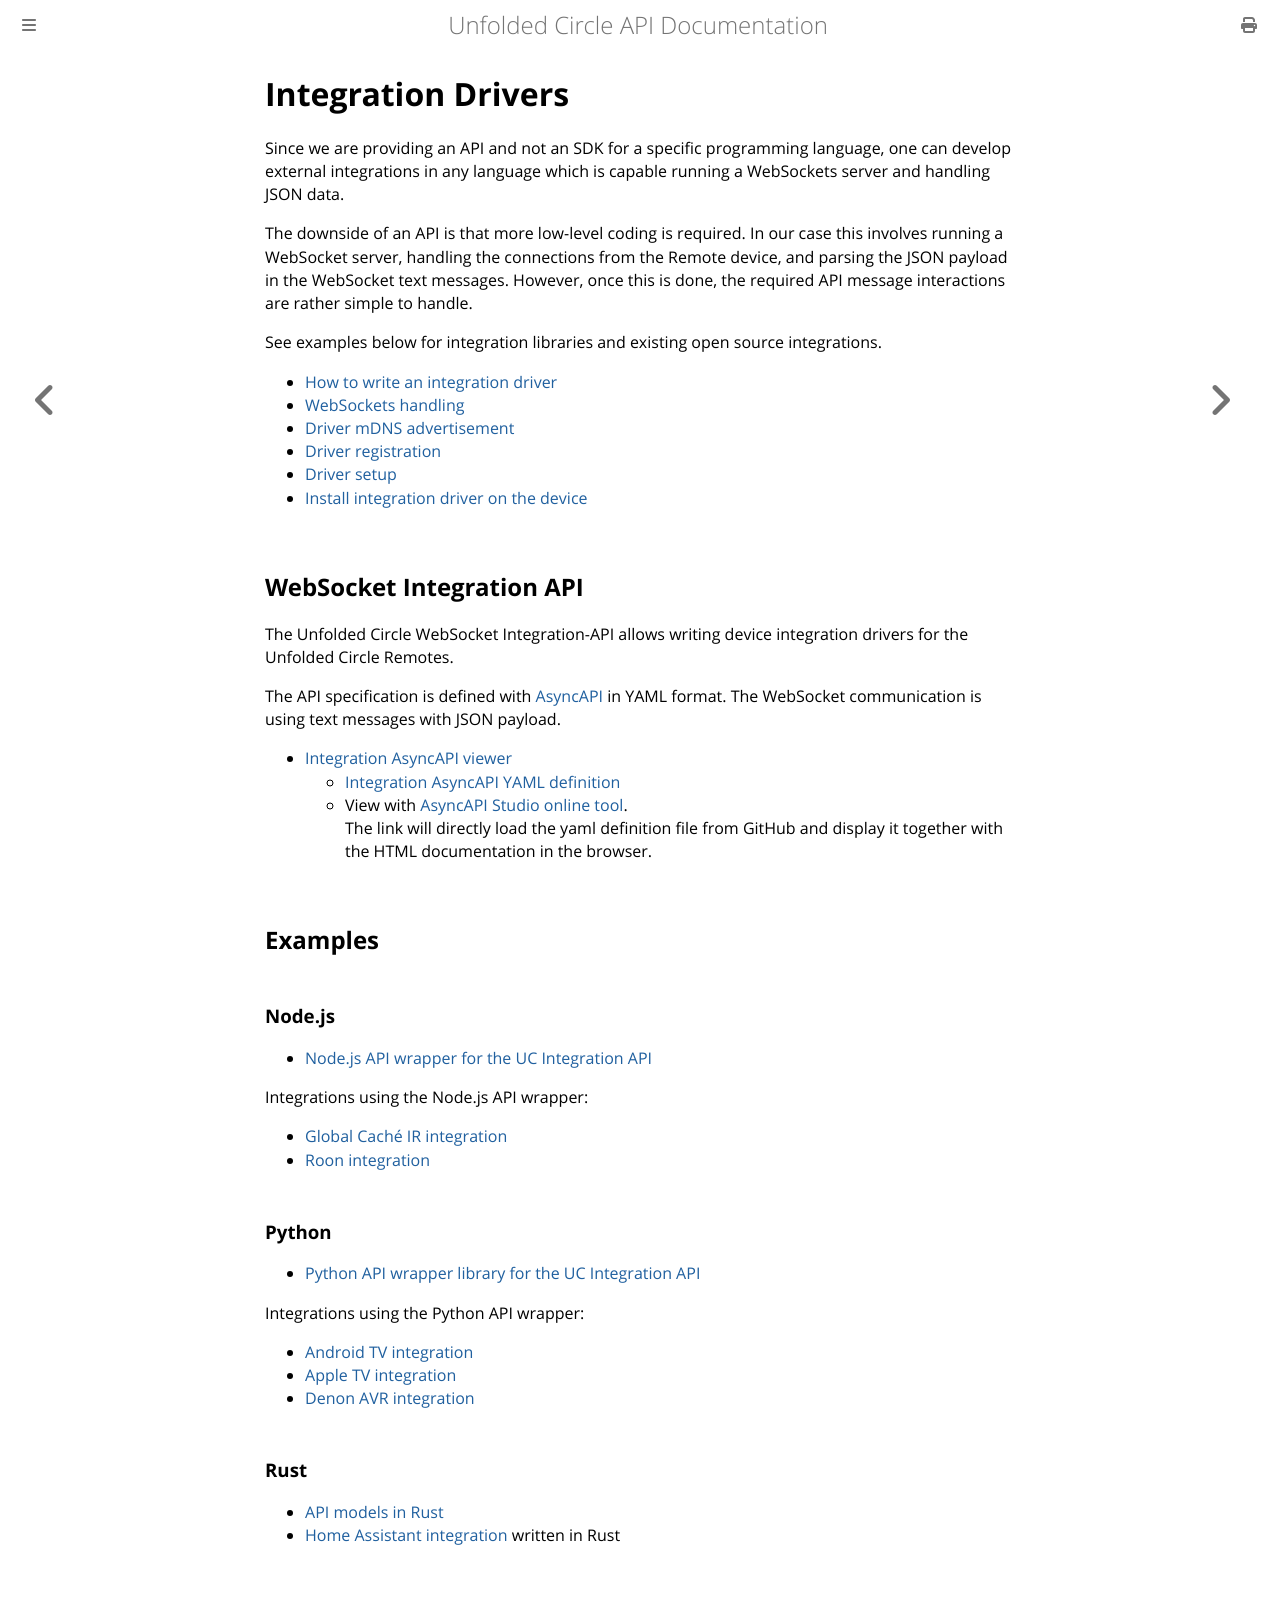

repository: unfoldedcircle/core-api · page: integration-driver/index.html · generator: mdbook

# Integration Drivers

Since we are providing an API and not an SDK for a specific programming language, one can develop external integrations
in any language which is capable running a WebSockets server and handling JSON data.

The downside of an API is that more low-level coding is required. In our case this involves running a WebSocket server,
handling the connections from the Remote device, and parsing the JSON payload in the WebSocket text messages.
However, once this is done, the required API message interactions are rather simple to handle.

See examples below for integration libraries and existing open source integrations.

- [How to write an integration driver](write-integration-driver.md)
- [WebSockets handling](websocket.md)
- [Driver mDNS advertisement](driver-advertisement.md)
- [Driver registration](driver-registration.md)
- [Driver setup](driver-setup.md)
- [Install integration driver on the device](driver-installation.md)

## WebSocket Integration API

The Unfolded Circle WebSocket Integration-API allows writing device integration drivers for the Unfolded Circle Remotes.

The API specification is defined with [AsyncAPI](https://www.asyncapi.com/) in YAML format.
The WebSocket communication is using text messages with JSON payload.

- [Integration AsyncAPI viewer](https://unfoldedcircle.github.io/core-api/integration/)
    - [Integration AsyncAPI YAML definition](https://unfoldedcircle.github.io/core-api/integration/)
    - View with [AsyncAPI Studio online tool](https://studio.asyncapi.com/?url=https://raw.githubusercontent.com/unfoldedcircle/core-api/main/integration-api/UCR-integration-asyncapi.yaml).  
      The link will directly load the yaml definition file from GitHub and display it together with the HTML documentation
      in the browser.

## Examples

### Node.js

- [Node.js API wrapper for the UC Integration API](https://github.com/unfoldedcircle/integration-node-library)  

Integrations using the Node.js API wrapper:
- [Global Caché IR integration](https://github.com/unfoldedcircle/integration-globalcache)
- [Roon integration](https://github.com/unfoldedcircle/integration-roon)

### Python

- [Python API wrapper library for the UC Integration API](https://github.com/unfoldedcircle/integration-python-library)  

Integrations using the Python API wrapper:
- [Android TV integration](https://github.com/unfoldedcircle/integration-androidtv)
- [Apple TV integration](https://github.com/unfoldedcircle/integration-appletv)
- [Denon AVR integration](https://github.com/unfoldedcircle/integration-denonavr)

### Rust

- [API models in Rust](https://github.com/unfoldedcircle/api-model-rs)
- [Home Assistant integration](https://github.com/unfoldedcircle/integration-home-assistant) written in Rust
